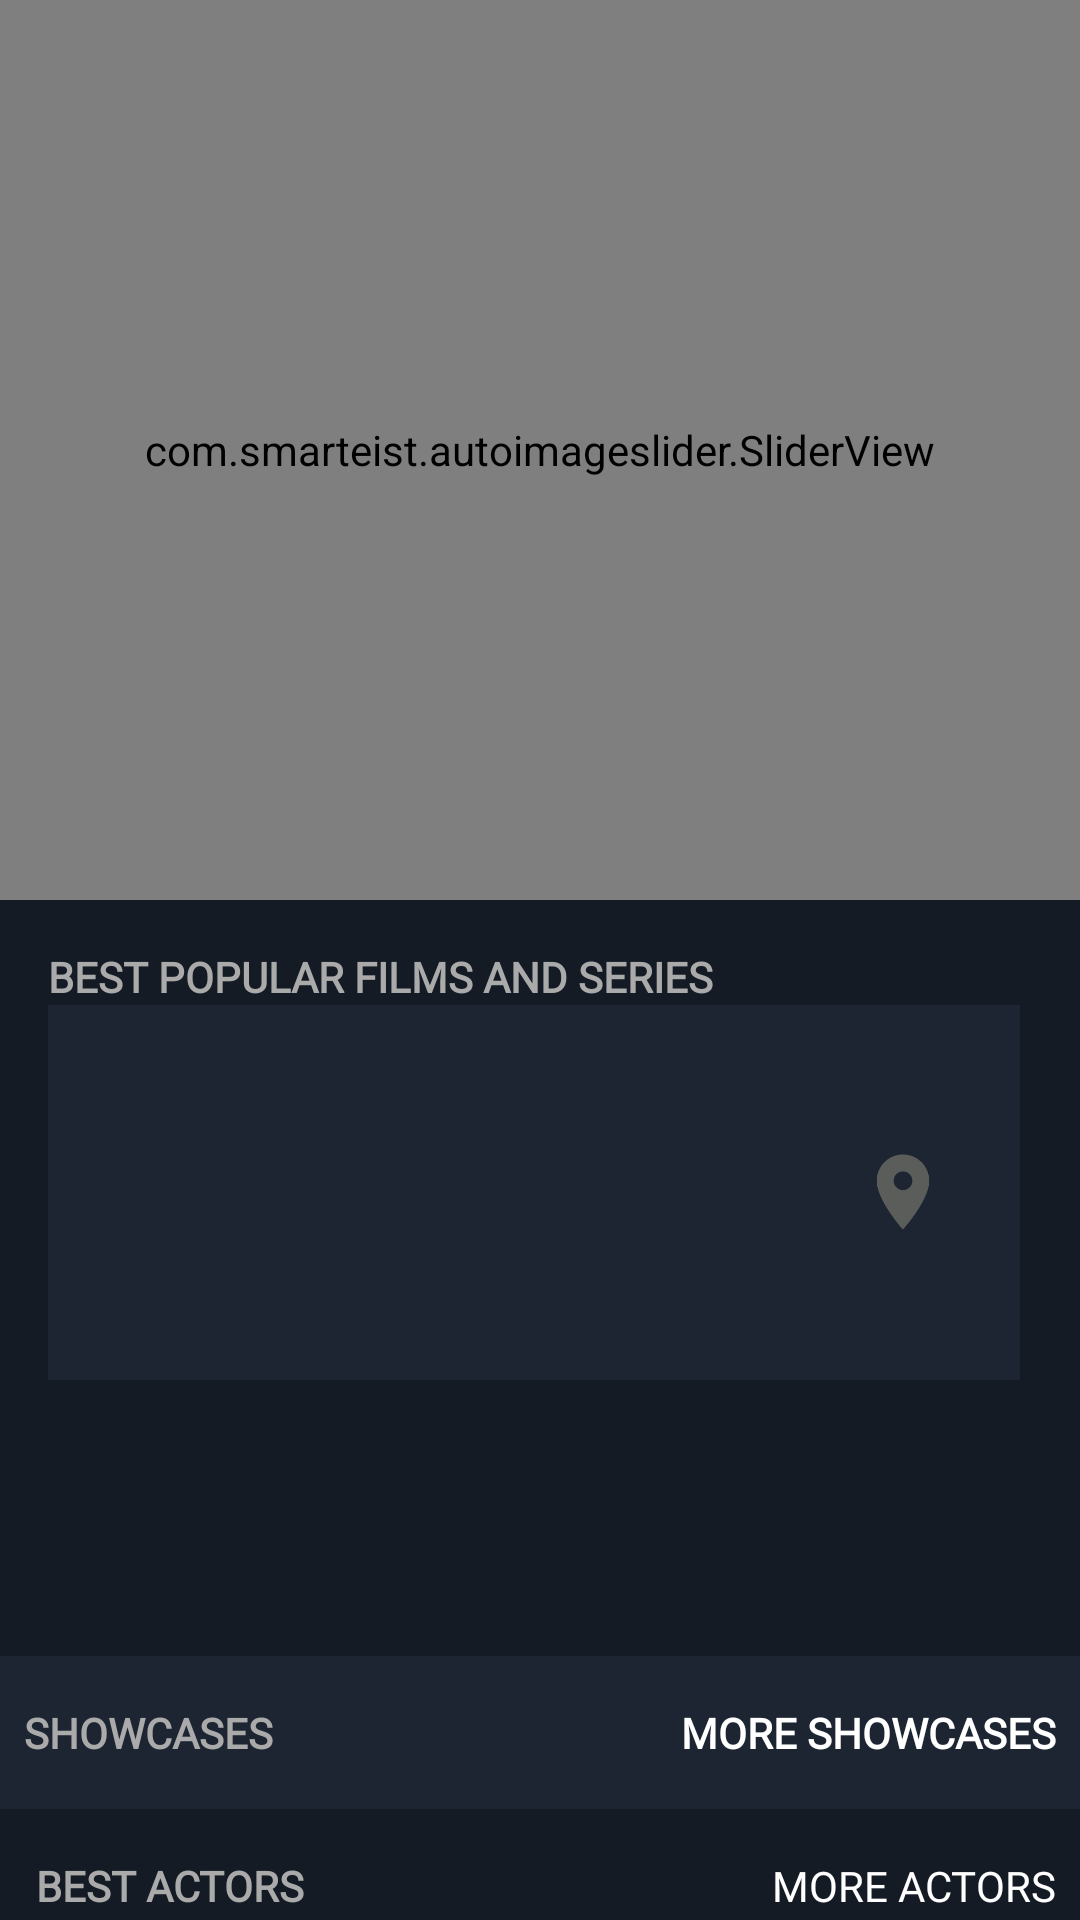

The Android layout XML behind this screen, and the referenced resources:
<!-- AndroidManifest.xml: activity theme AppTheme.NoActionBar -->
<!-- res/layout/fragment_main.xml -->
<?xml version="1.0" encoding="utf-8"?>
<androidx.coordinatorlayout.widget.CoordinatorLayout xmlns:android="http://schemas.android.com/apk/res/android"
    xmlns:app="http://schemas.android.com/apk/res-auto"
    xmlns:tools="http://schemas.android.com/tools"
    android:layout_width="match_parent"
    android:layout_height="match_parent"
    android:background="@color/colorFragment"
    >
    <androidx.core.widget.NestedScrollView

        android:layout_width="match_parent"
        android:layout_height="match_parent">

        <RelativeLayout
            android:layout_width="match_parent"
            android:layout_height="match_parent"
            app:layout_behavior="com.google.android.material.appbar.AppBarLayout$ScrollingViewBehavior">

            <com.smarteist.autoimageslider.SliderView
                android:id="@+id/upcomingMovieLayout"
                android:layout_width="match_parent"
                android:layout_height="300dp"
                app:sliderAnimationDuration="600"
                app:sliderAutoCycleDirection="back_and_forth"
                app:sliderAutoCycleEnabled="true"
                app:sliderIndicatorAnimationDuration="600"
                app:sliderIndicatorGravity="center_horizontal|bottom"
                app:sliderIndicatorMargin="15dp"
                app:sliderIndicatorOrientation="horizontal"
                app:sliderIndicatorPadding="3dp"
                app:sliderIndicatorRadius="2dp"
                app:sliderIndicatorSelectedColor="#5A5A5A"
                app:sliderIndicatorUnselectedColor="#FFF"
                app:sliderScrollTimeInSec="1"
                app:sliderStartAutoCycle="true" />


            <TextView
                android:id="@+id/tvPopularTitle"
                style="@style/GrayText"
                android:layout_marginStart="@dimen/margin_medium_2"
                android:layout_width="match_parent"
                android:layout_height="wrap_content"
                android:layout_marginTop="@dimen/margin_medium_2"
                android:layout_below="@id/upcomingMovieLayout"
                android:text="BEST POPULAR FILMS AND SERIES"
                android:textSize="@dimen/text_regular" />

            <androidx.recyclerview.widget.RecyclerView
                android:id="@+id/rvPopularMovies"
                android:layout_width="match_parent"
                android:layout_height="wrap_content"
                android:layout_marginStart="@dimen/margin_medium"
                android:layout_below="@id/tvPopularTitle" />

            <include
                android:id="@+id/mapLayout"
                layout="@layout/view_pod_map"
                android:layout_width="match_parent"
                android:layout_marginStart="@dimen/margin_medium_2"
                android:layout_marginEnd="@dimen/margin_medium_3"
                android:layout_height="125dp"
                android:layout_below="@id/rvPopularMovies" />

            <include
                android:id="@+id/tabLayout"
                layout="@layout/view_pod_tab_layout"
                android:layout_width="wrap_content"
                android:layout_height="wrap_content"
                android:layout_below="@id/mapLayout" />

            <include
                android:id="@+id/showCaseLayout"
                layout="@layout/view_pod_showcases"
                android:layout_below="@id/tabLayout"
                android:layout_width="wrap_content"
                android:layout_height="wrap_content" />

            <include
                android:id="@+id/detailActorLayout"
                layout="@layout/view_pod_actor"
                android:layout_below="@id/showCaseLayout"
                android:layout_width="match_parent"
                android:layout_marginStart="@dimen/margin_small"
                android:layout_height="wrap_content"
                android:layout_marginBottom="@dimen/margin_medium_2"/>

        </RelativeLayout>
    </androidx.core.widget.NestedScrollView>


</androidx.coordinatorlayout.widget.CoordinatorLayout>
<!-- res/layout/view_pod_map.xml (included above) -->
<?xml version="1.0" encoding="utf-8"?>
<RelativeLayout xmlns:android="http://schemas.android.com/apk/res/android"
    android:layout_width="match_parent"
    android:layout_height="wrap_content"
    android:background="#1D2533">

    <ImageView
        android:layout_width="30dp"
        android:layout_height="30dp"
        android:layout_alignParentEnd="true"
        android:layout_centerVertical="true"
        android:layout_marginEnd="@dimen/margin_large"
        android:src="@drawable/ic_baseline_location_on_24" />

</RelativeLayout>
<!-- res/layout/view_pod_tab_layout.xml (included above) -->
<?xml version="1.0" encoding="utf-8"?>
<RelativeLayout android:layout_width="match_parent"
    android:layout_height="match_parent"
    xmlns:android="http://schemas.android.com/apk/res/android"
    xmlns:app="http://schemas.android.com/apk/res-auto">

    <com.google.android.material.tabs.TabLayout
        android:id="@+id/tabLayoutProfile"
        android:layout_width="match_parent"
        android:layout_height="wrap_content"
        android:layout_marginStart="1dp"
        android:layout_marginTop="24dp"
        android:layout_marginEnd="1dp"
        app:tabTextColor="@android:color/darker_gray"
        app:tabIndicatorColor="#F0B914"
        app:tabSelectedTextColor="#fff"/>


    <androidx.recyclerview.widget.RecyclerView
        android:id="@+id/rvCategoryMovie"
        android:layout_below="@id/tabLayoutProfile"
        android:paddingTop="@dimen/margin_small"
        android:paddingEnd="@dimen/margin_medium_2"
        android:layout_marginBottom="@dimen/margin_medium_2"
        android:clipToPadding="false"
        android:layout_width="match_parent"
        android:layout_height="match_parent"/>
</RelativeLayout>
<!-- res/layout/view_pod_showcases.xml (included above) -->
<?xml version="1.0" encoding="utf-8"?>
<RelativeLayout xmlns:android="http://schemas.android.com/apk/res/android"
    android:layout_width="match_parent"
    android:layout_height="match_parent"
  android:background="#1D2533">
    <TextView
        android:layout_width="wrap_content"
        android:layout_height="wrap_content"
        android:id="@+id/tvShowCases"
        android:layout_marginTop="@dimen/margin_medium_2"
        android:layout_marginHorizontal="@dimen/margin_medium"
        android:text="SHOWCASES"
        style="@style/GrayText"/>
    <TextView
        android:layout_width="wrap_content"
        android:layout_height="wrap_content"
        android:id="@+id/tvMoreShowCases"
        android:layout_marginEnd="@dimen/margin_medium"
        android:text="MORE SHOWCASES"
        android:fontFamily="@font/carmen_sans_bold"
        android:layout_alignParentEnd="true"
        android:layout_alignTop="@id/tvShowCases"
       android:textColor="@color/colorWhite"
        android:textStyle="bold"
        />

    <androidx.recyclerview.widget.RecyclerView
        android:id="@+id/rvShowcases"
        android:layout_below="@id/tvShowCases"
        android:layout_width="match_parent"
        android:layout_marginStart="@dimen/margin_small"
        android:layout_marginBottom="@dimen/margin_medium_2"
        android:layout_height="match_parent"/>
    

</RelativeLayout>
<!-- res/layout/view_pod_actor.xml (included above) -->
<?xml version="1.0" encoding="utf-8"?>
<RelativeLayout xmlns:android="http://schemas.android.com/apk/res/android"
    android:layout_width="match_parent"
    android:layout_height="match_parent"
    android:background="@color/colorFragment">
    <TextView
        android:layout_width="wrap_content"
        android:layout_height="wrap_content"
        android:id="@+id/tvBestActor"
        android:layout_marginTop="@dimen/margin_medium_2"
        android:layout_marginStart="@dimen/margin_medium"
        android:text="BEST ACTORS"
        style="@style/GrayText"/>
    <TextView
        android:layout_width="wrap_content"
        android:layout_height="wrap_content"
        android:id="@+id/tvMoreShowCases"
        android:layout_marginEnd="@dimen/margin_medium"
        android:text="MORE ACTORS"
        android:layout_alignParentEnd="true"
        android:layout_alignTop="@id/tvBestActor"
        android:fontFamily="@font/carmen_sans_bold"
        android:textColor="@color/colorWhite"/>

    <androidx.recyclerview.widget.RecyclerView
        android:id="@+id/rvActors"
        android:layout_below="@id/tvBestActor"
        android:layout_width="match_parent"
        android:layout_marginStart="@dimen/margin_small"
        android:layout_marginEnd="@dimen/margin_medium"
        android:layout_height="match_parent"/>


</RelativeLayout>
<!-- resources referenced by this layout -->
<resources>
  <color name="colorFragment">#141B24</color>
  <color name="colorWhite">#fff</color>
  <dimen name="margin_large">24dp</dimen>
  <dimen name="margin_medium">8dp</dimen>
  <dimen name="margin_medium_2">16dp</dimen>
  <dimen name="margin_medium_3">20dp</dimen>
  <dimen name="margin_small">4dp</dimen>
  <dimen name="text_regular">14sp</dimen>
  <!-- drawable ic_baseline_location_on_24 (drawable) -->
  <vector android:height="24dp" android:tint="@color/colorVector"
      android:viewportHeight="24" android:viewportWidth="24"
      android:width="24dp" xmlns:android="http://schemas.android.com/apk/res/android">
      <path android:fillColor="@android:color/white" android:pathData="M12,2C8.13,2 5,5.13 5,9c0,5.25 7,13 7,13s7,-7.75 7,-13c0,-3.87 -3.13,-7 -7,-7zM12,11.5c-1.38,0 -2.5,-1.12 -2.5,-2.5s1.12,-2.5 2.5,-2.5 2.5,1.12 2.5,2.5 -1.12,2.5 -2.5,2.5z"/>
  </vector>
  <style name="GrayText">
          <item name="android:textColor">@android:color/darker_gray</item>
          <item name="android:textSize">@dimen/text_regular</item>
          <item name="android:textStyle">bold</item>
          <item name="android:fontFamily">@font/carmen_sans_bold</item>
      </style>
  <style name="AppTheme.NoActionBar">
          <item name="windowActionBar">false</item>
          <item name="windowNoTitle">true</item>
          <item name="android:windowTranslucentStatus">true</item>
      </style>
  <color name="colorVector">#5A5D5A</color>
</resources>
